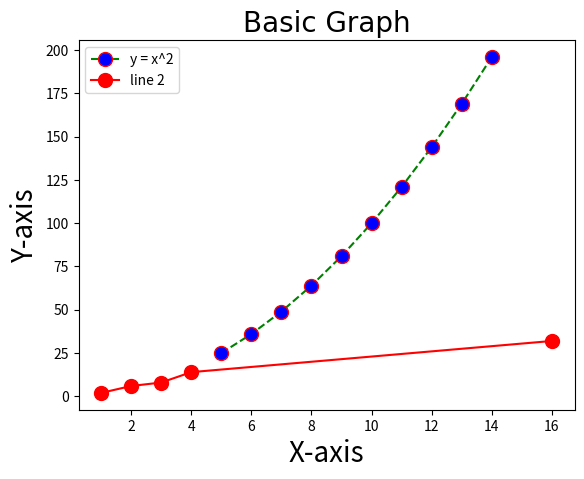

The matplotlib source for this figure:
import matplotlib.pyplot as plt
import numpy as np
import pandas as pd

#### Basic Graphs


X = np.array([1, 2, 3, 4, 16])
Y = np.array([2, 6, 8, 14, 32])

x = np.arange(5, 15) ## create linear array
y = x ** 2 ## create quadratic array

plt.plot(x, y, label="y = x^2", color="green", linestyle="--", marker="o", markersize=10, markerfacecolor="blue", markeredgecolor="red")
plt.plot(X, Y, label="line 2", color="red", linestyle="-", marker="o", markersize=10, markerfacecolor="red")

plt.title("Basic Graph", fontdict={"fontname": "Comic Sans MS"}, fontsize=20)

plt.xlabel("X-axis", fontsize=20)
plt.ylabel("Y-axis", fontsize=20)

plt.legend()
plt.show()

